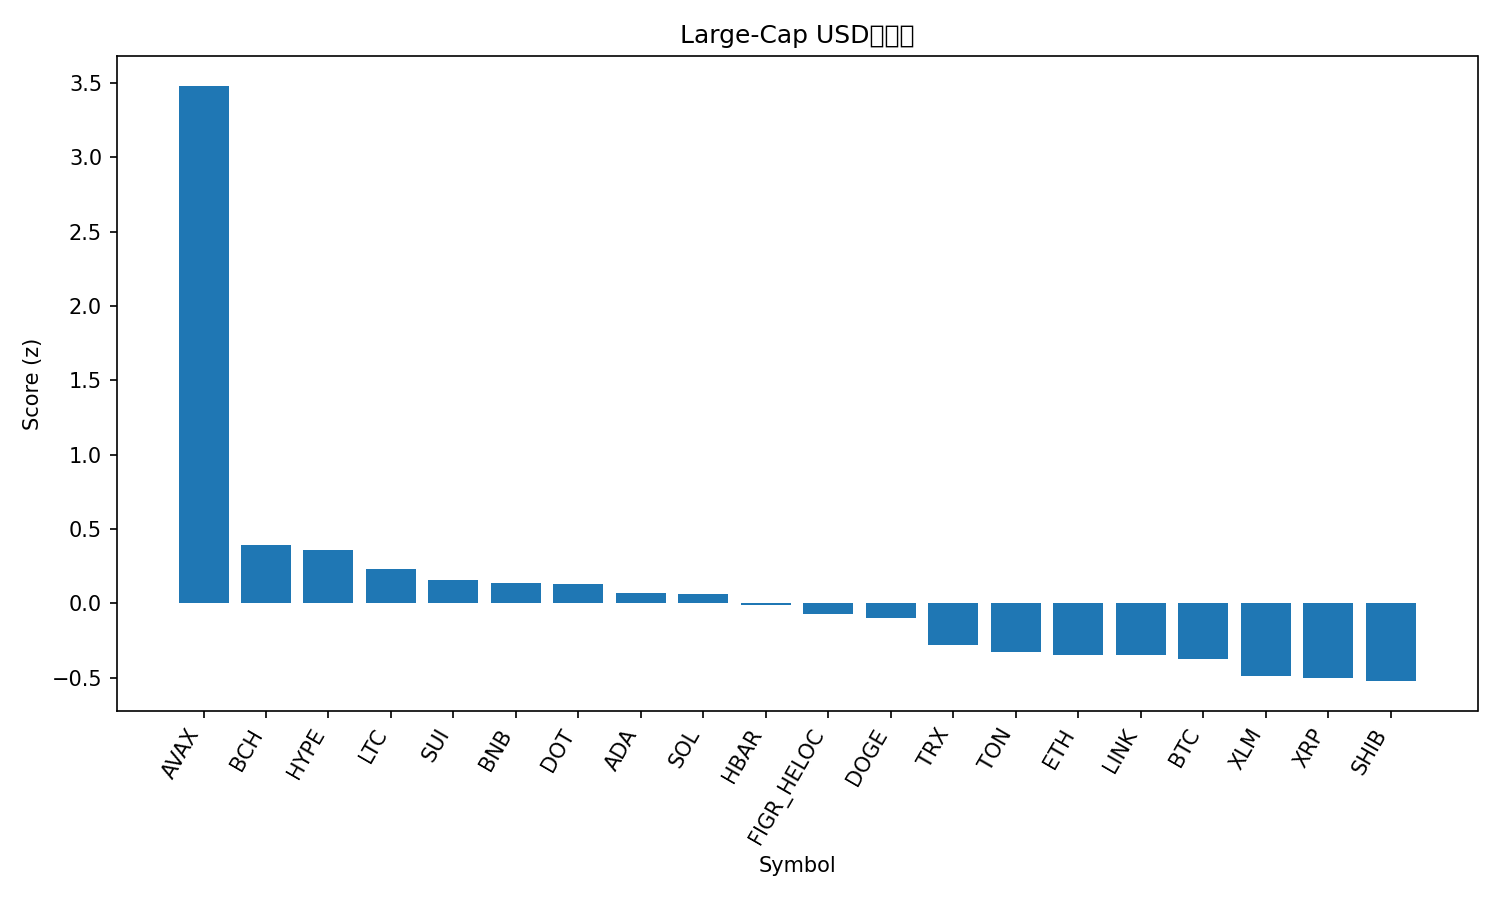

The file beside this chart, header and first rows:
rank, name, symbol, price, pct_1h, pct_24h, pct_7d, pct_1h_vs_btc, pct_24h_vs_btc, pct_7d_vs_btc, market_cap_rank, market_cap, volume_usd, score
1, Avalanche, AVAX, 35.08, 1.719, 16.58, 20.92, 1.723, 15.12, 18.21, 17, 14837826599, 2100551004, 3.481
2, Bitcoin Cash, BCH, 637.6, 0.0402, 6.107, 8.17, 0.04432, 4.648, 5.459, 22, 12705391470, 1274169699, 0.3947
3, Hyperliquid, HYPE, 58.71, 0.4059, 4.43, 5.284, 0.41, 2.97, 2.573, 14, 15890979864, 670924785, 0.3549
4, Litecoin, LTC, 119.0, 0.5197, 3.289, 3.426, 0.5238, 1.829, 0.715, 26, 9081158530, 647502174, 0.2291
5, Sui, SUI, 3.95, -0.4535, 6.913, 9.165, -0.4494, 5.453, 6.453, 18, 14089901379, 2136488524, 0.1565
6, BNB, BNB, 988.3, 0.05984, 3.312, 10.19, 0.06396, 1.852, 7.48, 5, 137564211797, 3002636486, 0.1349
7, Polkadot, DOT, 4.56, -0.2695, 5.91, 8.144, -0.2654, 4.45, 5.433, 32, 6945562048, 454482039, 0.1296
8, Cardano, ADA, 0.9314, -0.02095, 4.593, 5.743, -0.01683, 3.134, 3.031, 10, 34004003249, 2476806558, 0.06892
9, Solana, SOL, 248.4, -0.07887, 3.629, 9.658, -0.07475, 2.169, 6.946, 6, 134878196205, 10727589282, 0.06504
10, Hedera, HBAR, 0.2492, -0.003374, 3.833, 5.936, 0.0007463, 2.373, 3.225, 25, 10556715107, 353374381, -0.01089
11, Figure Heloc, FIGR_HELOC, 1.034, 0.06497, 3.646, 3.573, 0.0691, 2.187, 0.8617, 20, 12929231808, 55397939, -0.07027
12, Dogecoin, DOGE, 0.282, -0.2765, 3.008, 11.79, -0.2724, 1.549, 9.083, 8, 42595766177, 4986779595, -0.09788
13, TRON, TRX, 0.3513, 0.01228, 2.868, 1.658, 0.0164, 1.408, -1.053, 11, 33249591315, 937823676, -0.2783
14, Toncoin, TON, 3.17, 0.1828, 2.032, -0.3981, 0.1869, 0.572, -3.109, 29, 8076776638, 165279825, -0.331
15, Ethereum, ETH, 4594, -0.05404, 1.706, 3.796, -0.04992, 0.2459, 1.085, 2, 554582064962, 33868527908, -0.3452
16, Chainlink, LINK, 24.52, -0.2359, 3.422, 3.051, -0.2318, 1.962, 0.3392, 13, 16622347407, 1096370139, -0.3466
17, Bitcoin, BTC, 117539, -0.004121, 1.46, 2.711, 0.0, 0.0, 0.0, 1, 2341194712873, 47270344250, -0.3746
18, Stellar, XLM, 0.4014, -0.2116, 2.213, 2.776, -0.2075, 0.7533, 0.06431, 21, 12785785392, 323802402, -0.4926
19, XRP, XRP, 3.1, -0.1537, 1.764, 2.421, -0.1496, 0.3043, -0.2906, 3, 185287104235, 6953250982, -0.5042
20, Shiba Inu, SHIB, 1.347e-05, -0.1943, 1.796, 2.999, -0.1902, 0.3367, 0.2881, 30, 7938127942, 254293594, -0.5239
21, Cronos, CRO, 0.2401, -1.325, 2.456, -7.52, -1.321, 0.9963, -10.23, 28, 8361643699, 64340735, -1.698
